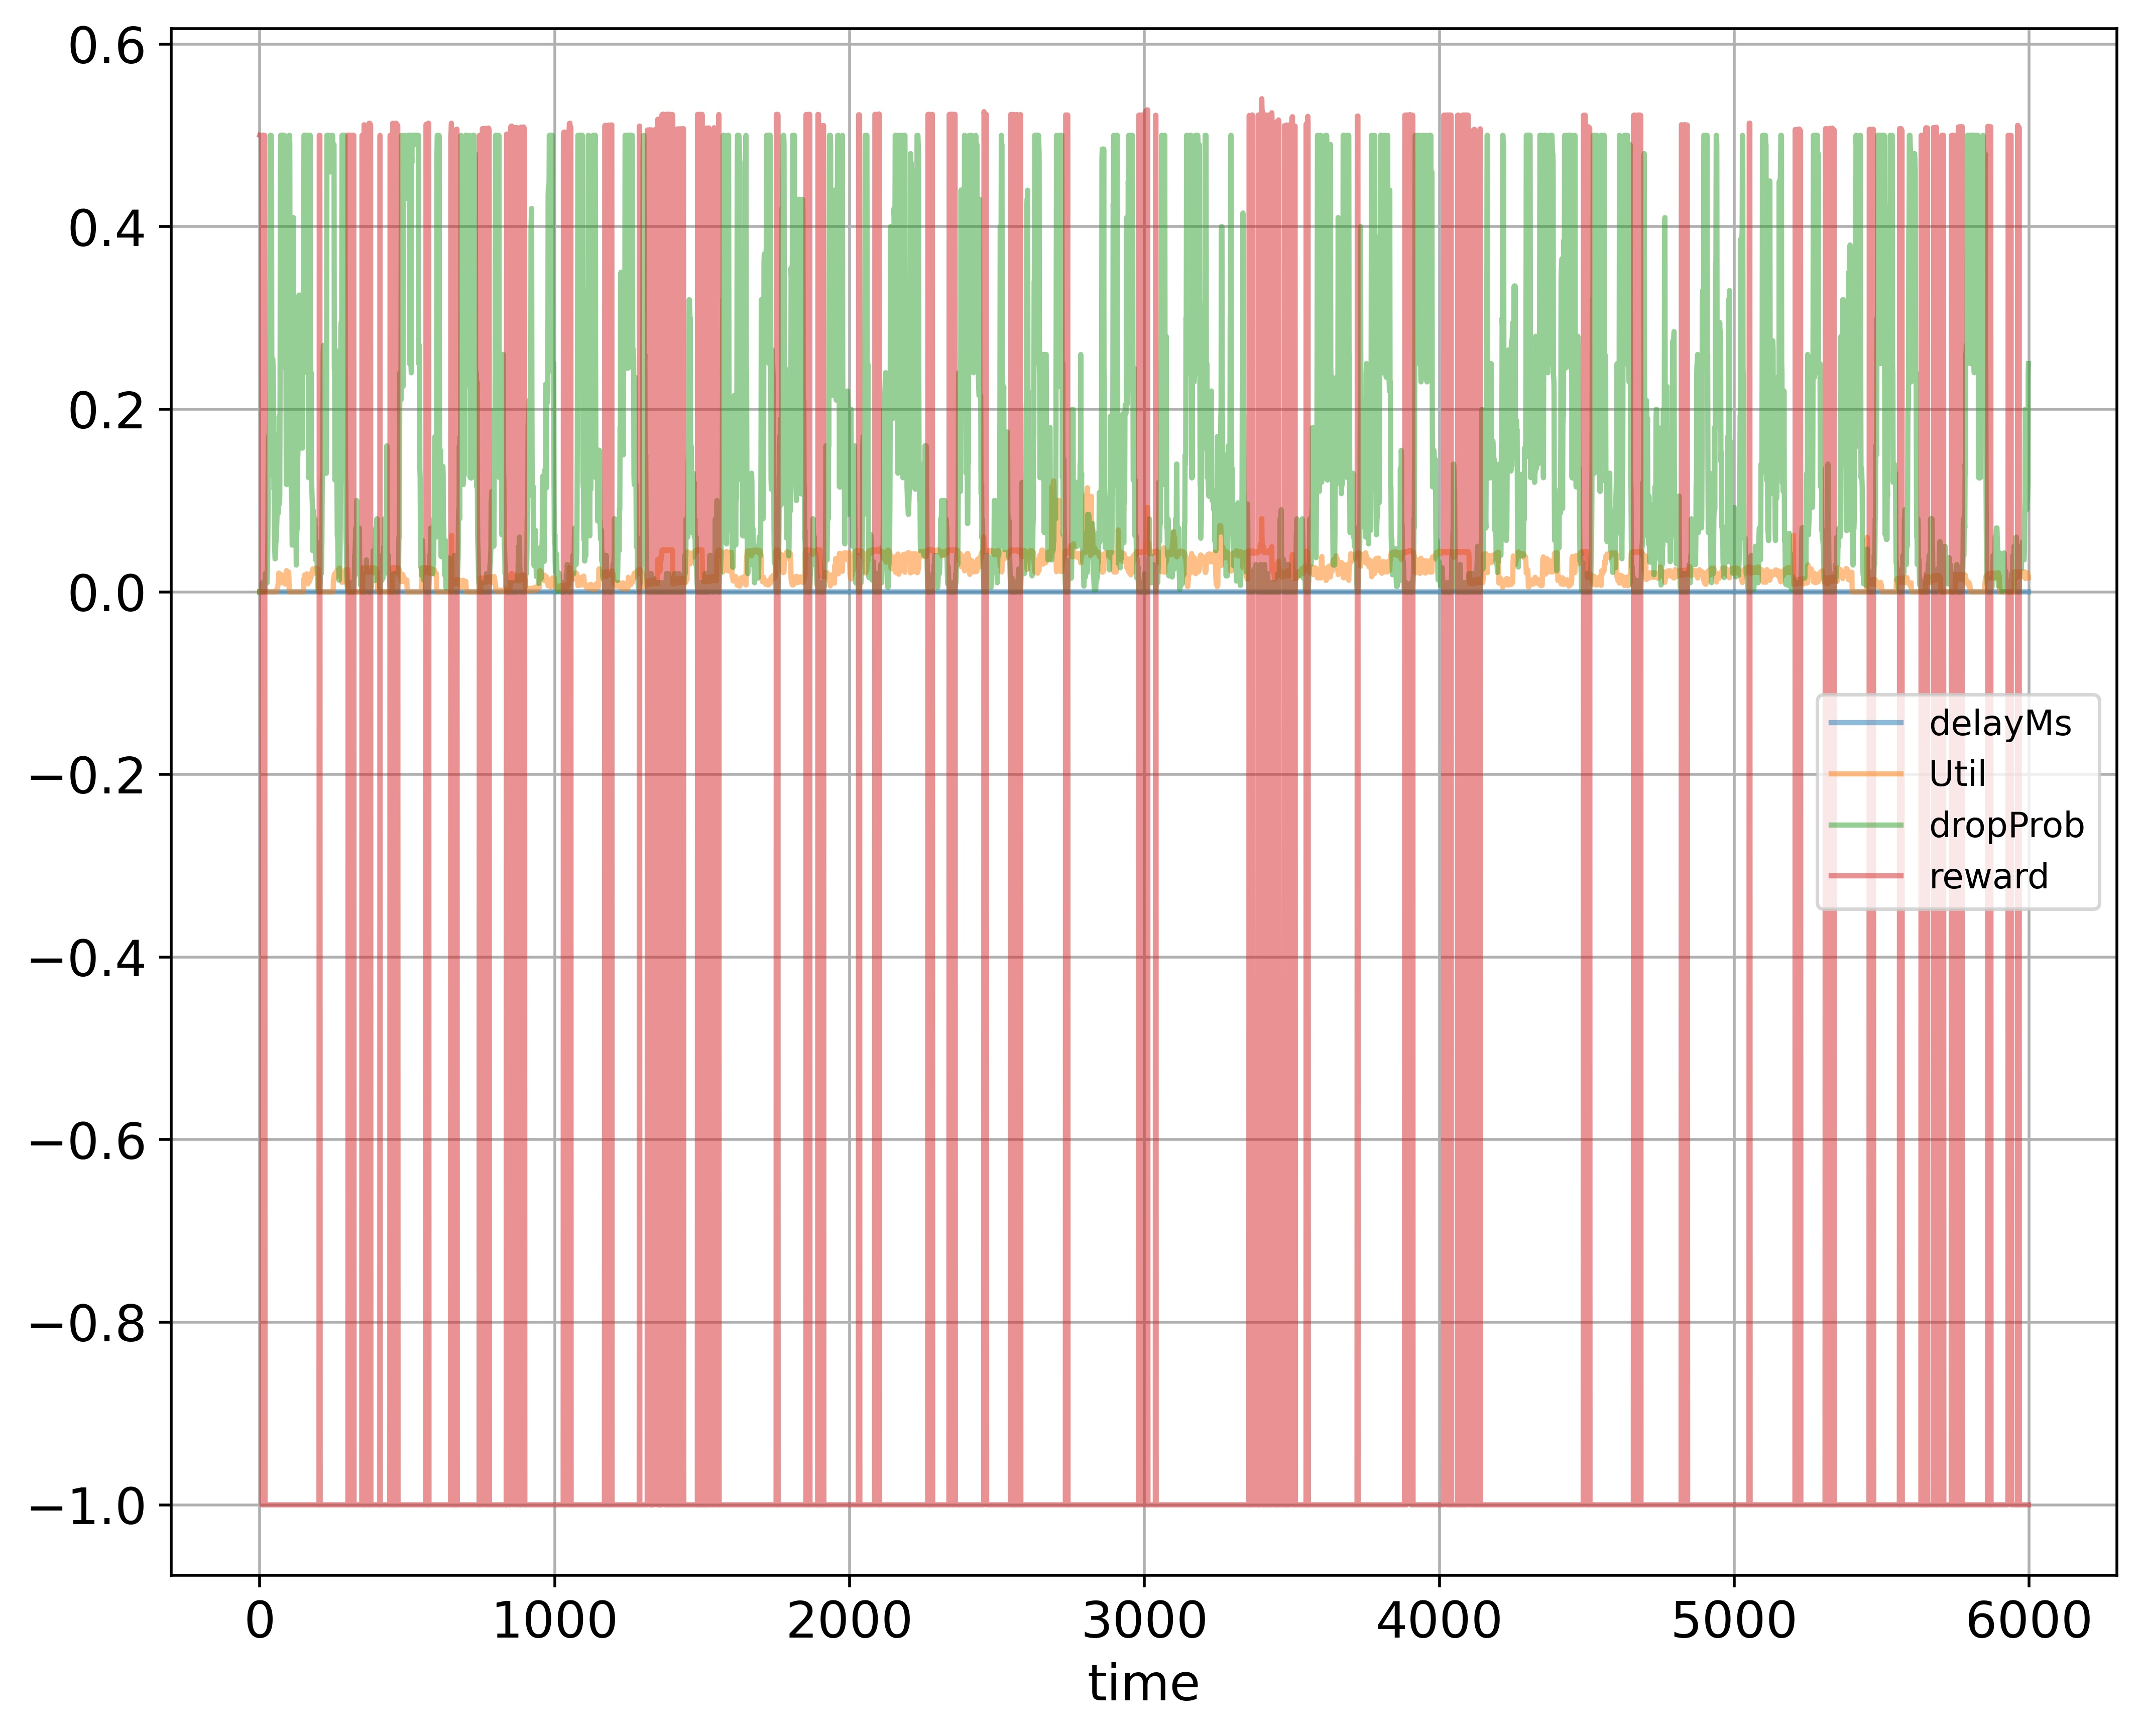

The file beside this chart, header and first rows:
time; delayMs; Util; dropProb; reward
0; 0.0; 0.000224; 0.0; 0.5001
1; 0.0; 0.0; 0.0; 0.5
2; 0.0; 0.0; 0.0; 0.5
3; 0.0; 0.0; 0.0; 0.5
4; 0.0; 0.0; 0.0; 0.5
5; 0.0; 0.0; 0.0; 0.5
6; 0.0; 0.0; 0.0; 0.5
7; 0.0; 0.0; 0.0; 0.5
8; 0.0; 0.0; 0.01; -1.0
9; 0.0; 0.0; 0.0; 0.5
10; 0.0; 0.0; 0.0; 0.5
11; 0.0; 0.0; 0.0; 0.5
12; 0.0; 0.0; 0.01; -1.0
13; 0.0; 0.0; 0.0; 0.5
14; 0.0; 0.0; 0.0; 0.5
15; 0.0; 0.0; 0.0; 0.5
16; 0.0; 0.0; 0.0; 0.5
17; 0.0; 0.0; 0.0; 0.5
18; 0.0; 0.0; 0.01; -1.0
19; 0.0; 0.0; 0.02; -1.0
20; 0.0; 0.0; 0.02; -1.0
21; 0.0; 0.0; 0.01; -1.0
22; 0.0; 0.0; 0.02; -1.0
23; 0.0; 0.0; 0.01; -1.0
24; 0.0; 0.0; 0.02; -1.0
25; 0.0; 0.0; 0.01; -1.0
26; 0.0; 0.0; 0.02; -1.0
27; 0.0; 0.0; 0.04; -1.0
28; 0.0; 0.0; 0.08; -1.0
29; 0.0; 0.0; 0.16; -1.0
30; 0.0; 0.0; 0.17; -1.0
31; 0.0; 0.0; 0.16; -1.0
32; 0.0; 0.0; 0.17; -1.0
33; 0.0; 0.0; 0.18; -1.0
34; 0.0; 0.0; 0.18; -1.0
35; 0.0; 0.0; 0.36; -1.0
36; 0.0; 0.0; 0.5; -1.0
37; 0.0; 0.0; 0.49; -1.0
38; 0.0; 0.0; 0.5; -1.0
39; 0.0; 0.0; 0.5; -1.0
40; 0.0; 0.0; 0.49; -1.0
41; 0.0; 0.0; 0.245; -1.0
42; 0.0; 0.0; 0.255; -1.0
43; 0.0; 0.0; 0.1275; -1.0
44; 0.0; 0.0; 0.255; -1.0
45; 0.0; 0.0; 0.245; -1.0
46; 0.0; 0.0; 0.235; -1.0
47; 0.0; 0.0; 0.225; -1.0
48; 0.0; 0.0; 0.1125; -1.0
49; 0.0; 0.0; 0.1125; -1.0
50; 0.0; 0.000208; 0.05625; -1.0
51; 0.0; 0.000208; 0.04625; -1.0
52; 0.0; 0.000208; 0.03625; -1.0
53; 0.0; 0.000416; 0.03625; -1.0
54; 0.0; 0.000624; 0.04625; -1.0
55; 0.0; 0.000832; 0.05625; -1.0
56; 0.0; 0.001248; 0.05625; -1.0
57; 0.0; 0.001872; 0.06625; -1.0
58; 0.0; 0.002912; 0.07625; -1.0
59; 0.0; 0.000416; 0.08625; -1.0
... 5,939 more rows
